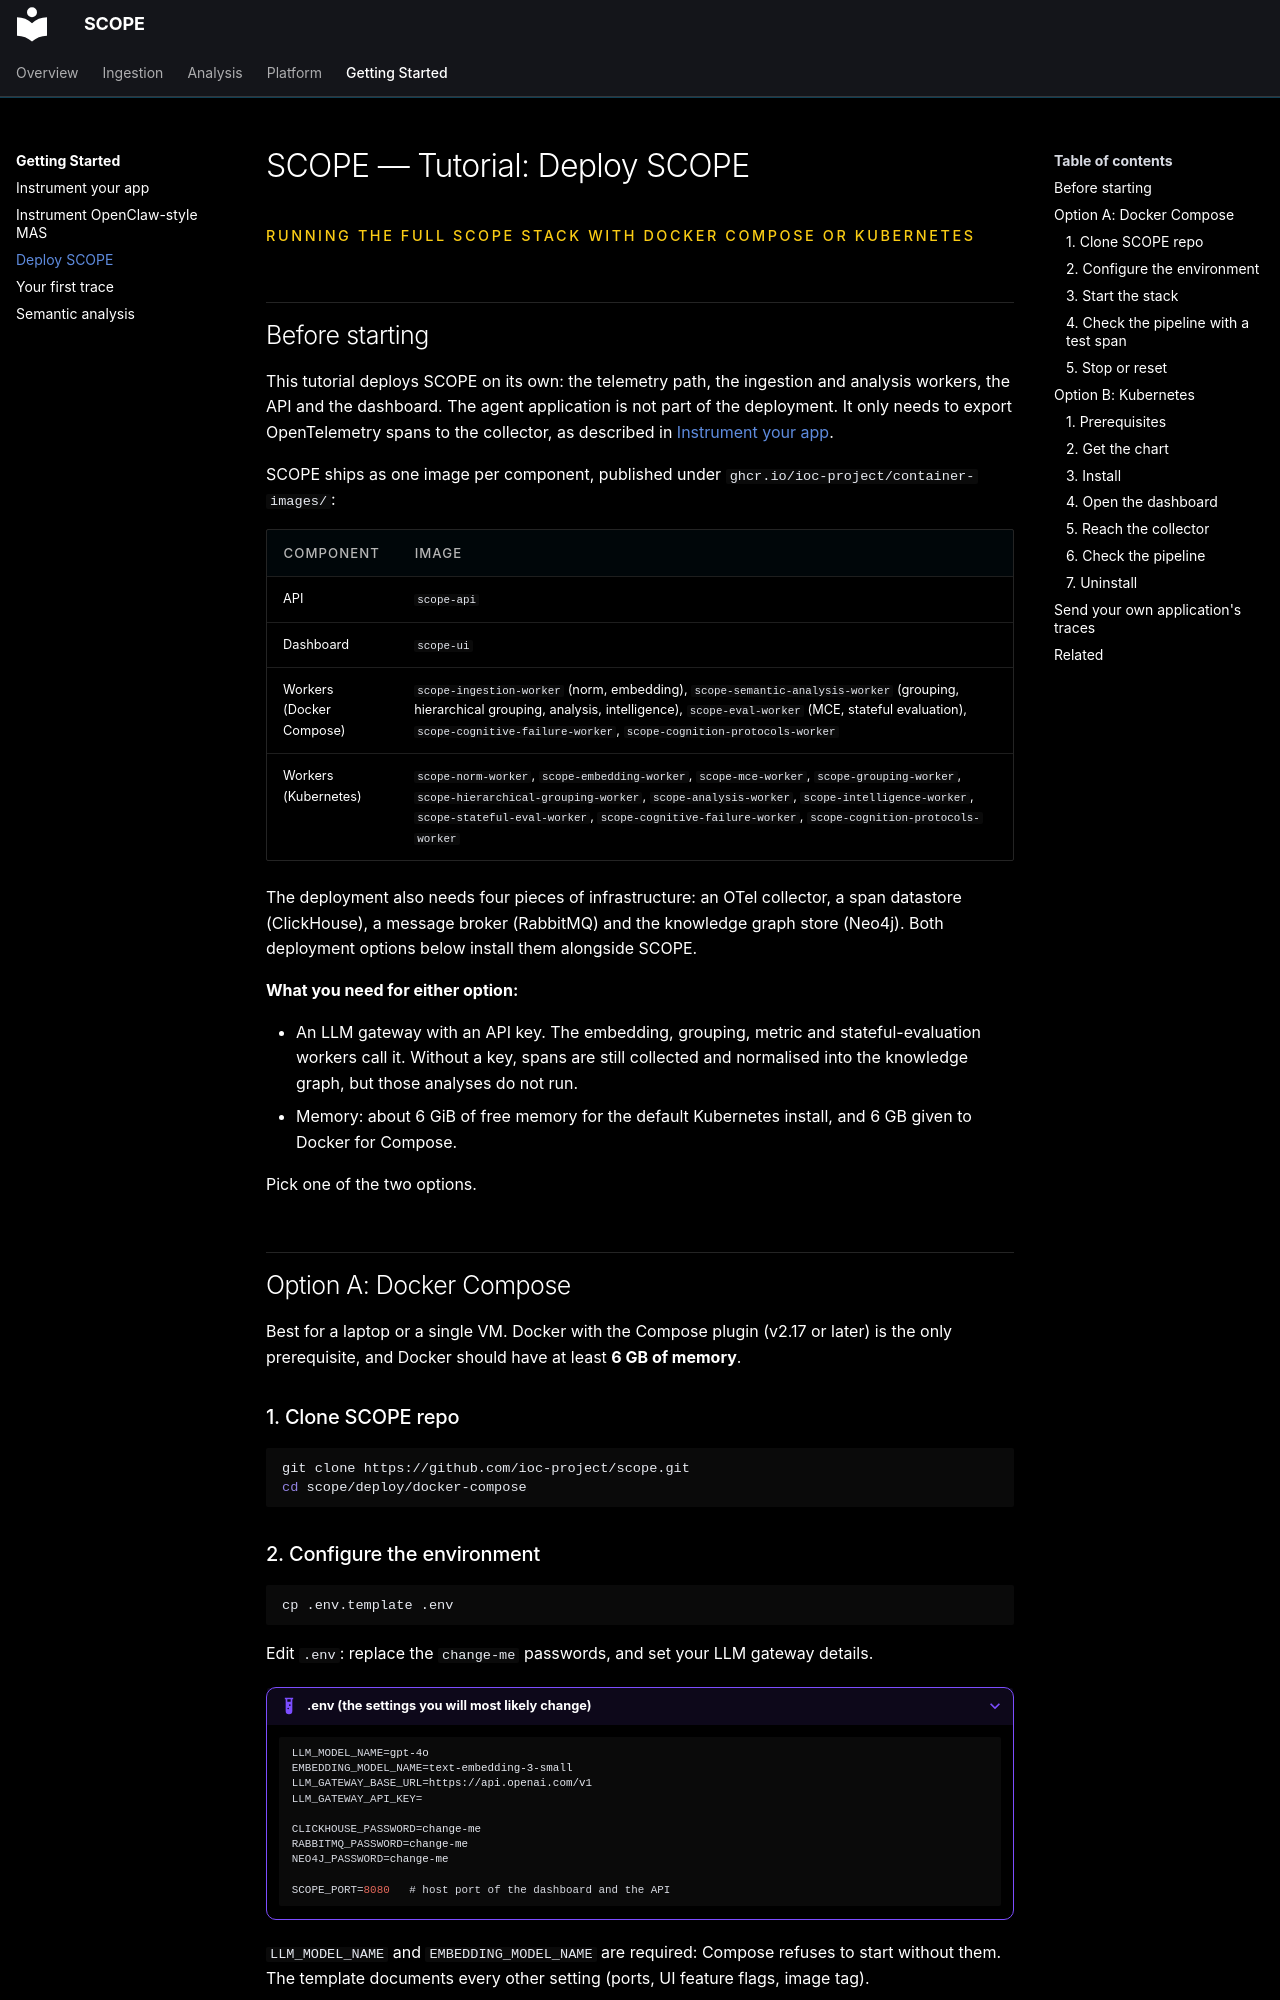

repository: ioc-project/scope · page: tutorials/deploy-scope/index.html · generator: mkdocs

# SCOPE — Tutorial: Deploy SCOPE

<p class="eyebrow">Running the full SCOPE stack with Docker Compose or Kubernetes</p>

## Before starting

This tutorial deploys SCOPE on its own: the telemetry path, the ingestion and
analysis workers, the API and the dashboard. The agent application is not part of
the deployment. It only needs to export OpenTelemetry spans to the collector, as
described in [Instrument your app](instrument-your-app.md).

SCOPE ships as one image per component, published under
`ghcr.io/ioc-project/container-images/`:

| Component | Image |
|---|---|
| API | `scope-api` |
| Dashboard | `scope-ui` |
| Workers (Docker Compose) | `scope-ingestion-worker` (norm, embedding), `scope-semantic-analysis-worker` (grouping, hierarchical grouping, analysis, intelligence), `scope-eval-worker` (MCE, stateful evaluation), `scope-cognitive-failure-worker`, `scope-cognition-protocols-worker` |
| Workers (Kubernetes) | `scope-norm-worker`, `scope-embedding-worker`, `scope-mce-worker`, `scope-grouping-worker`, `scope-hierarchical-grouping-worker`, `scope-analysis-worker`, `scope-intelligence-worker`, `scope-stateful-eval-worker`, `scope-cognitive-failure-worker`, `scope-cognition-protocols-worker` |

The deployment also needs four pieces of infrastructure: an OTel collector, a span
datastore (ClickHouse), a message broker (RabbitMQ) and the knowledge graph store
(Neo4j). Both deployment options below install them alongside SCOPE.

**What you need for either option:**

- An LLM gateway with an API key. The embedding, grouping, metric and
  stateful-evaluation workers call it. Without a key, spans are still collected and
  normalised into the knowledge graph, but those analyses do not run.
- Memory: about 6 GiB of free memory for the default Kubernetes install, and 6 GB
  given to Docker for Compose.

Pick one of the two options.

## Option A: Docker Compose

Best for a laptop or a single VM. Docker with the Compose plugin (v2.17 or later) is
the only prerequisite, and Docker should have at least **6 GB of memory**.

### 1. Clone SCOPE repo

```bash
git clone https://github.com/ioc-project/scope.git
cd scope/deploy/docker-compose
```

### 2. Configure the environment

```bash
cp .env.template .env
```

Edit `.env`: replace the `change-me` passwords, and set your LLM gateway details.

??? example ".env (the settings you will most likely change)"
    ```bash
    LLM_MODEL_NAME=gpt-4o
    EMBEDDING_MODEL_NAME=text-embedding-3-small
    LLM_GATEWAY_BASE_URL=https://api.openai.com/v1
    LLM_GATEWAY_API_KEY=

    CLICKHOUSE_PASSWORD=change-me
    RABBITMQ_PASSWORD=change-me
    NEO4J_PASSWORD=change-me

    SCOPE_PORT=8080   # host port of the dashboard and the API
    ```

`LLM_MODEL_NAME` and `EMBEDDING_MODEL_NAME` are required: Compose refuses to start
without them. The template documents every other setting (ports, UI feature flags,
image tag).
